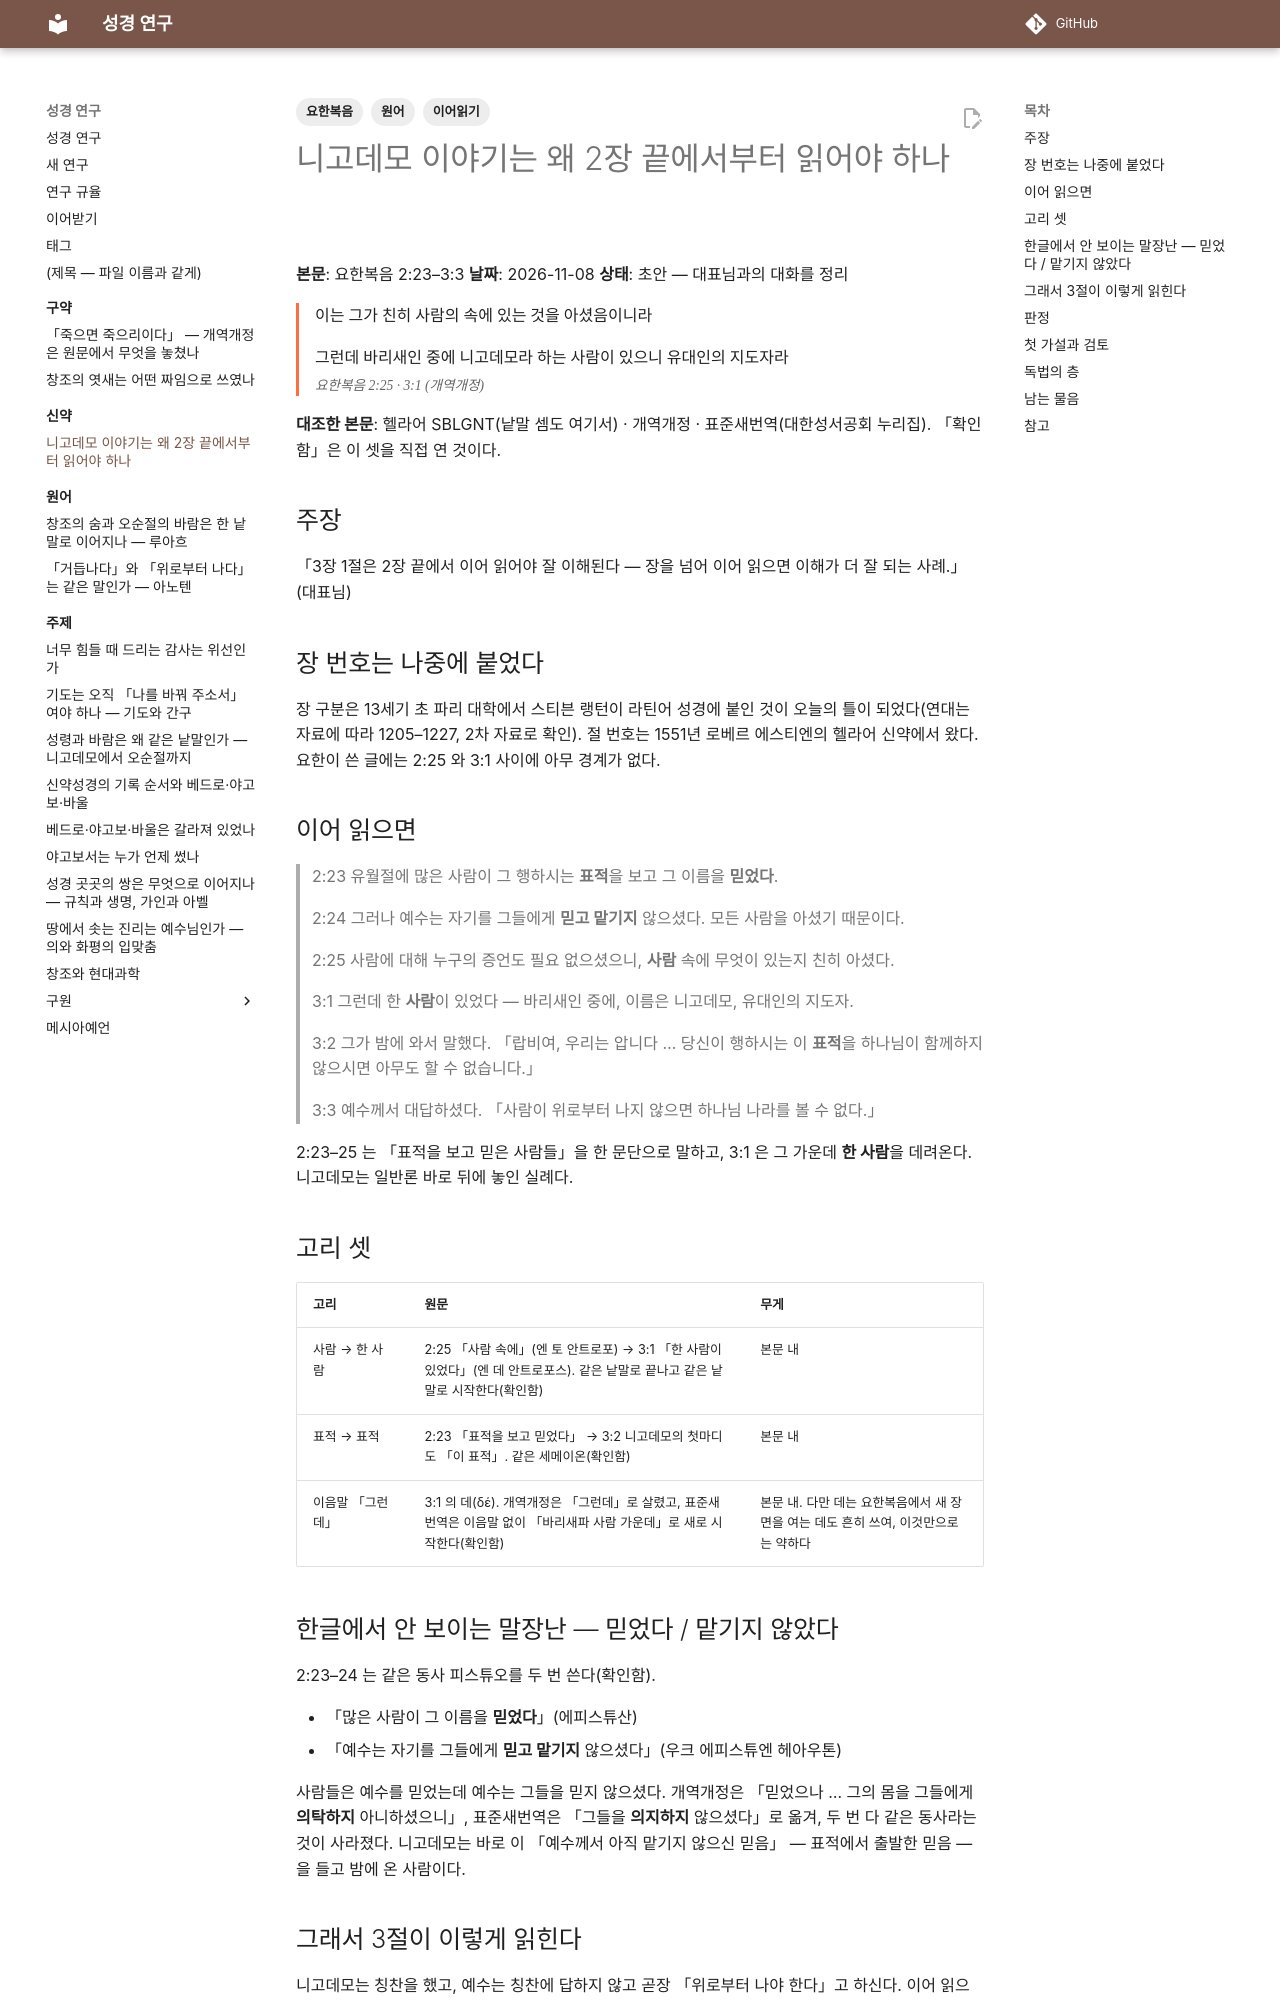

repository: DavidRheeTaekyoung/bible · page: 신약/요한복음_03/index.html · generator: mkdocs

---
tags:
  - 요한복음
  - 이어읽기
  - 원어
---

# 니고데모 이야기는 왜 2장 끝에서부터 읽어야 하나

**본문**: 요한복음 2:23–3:3
**날짜**: 2026-11-08
**상태**: 초안 — 대표님과의 대화를 정리

<div class="verse" markdown>
이는 그가 친히 사람의 속에 있는 것을 아셨음이니라

그런데 바리새인 중에 니고데모라 하는 사람이 있으니 유대인의 지도자라
<cite>요한복음 2:25 · 3:1 (개역개정)</cite>
</div>

**대조한 본문**: 헬라어 SBLGNT(낱말 셈도 여기서) · 개역개정 · 표준새번역(대한성서공회 누리집). 「확인함」은 이 셋을 직접 연 것이다.

## 주장

「3장 1절은 2장 끝에서 이어 읽어야 잘 이해된다 — 장을 넘어 이어 읽으면 이해가 더 잘 되는 사례.」 (대표님)

## 장 번호는 나중에 붙었다

장 구분은 13세기 초 파리 대학에서 스티븐 랭턴이 라틴어 성경에 붙인 것이 오늘의 틀이 되었다(연대는 자료에 따라 1205–1227, 2차 자료로 확인). 절 번호는 1551년 로베르 에스티엔의 헬라어 신약에서 왔다. 요한이 쓴 글에는 2:25 와 3:1 사이에 아무 경계가 없다.

## 이어 읽으면

> 2:23 유월절에 많은 사람이 그 행하시는 **표적**을 보고 그 이름을 **믿었다**.
>
> 2:24 그러나 예수는 자기를 그들에게 **믿고 맡기지** 않으셨다. 모든 사람을 아셨기 때문이다.
>
> 2:25 사람에 대해 누구의 증언도 필요 없으셨으니, **사람** 속에 무엇이 있는지 친히 아셨다.
>
> 3:1 그런데 한 **사람**이 있었다 — 바리새인 중에, 이름은 니고데모, 유대인의 지도자.
>
> 3:2 그가 밤에 와서 말했다. 「랍비여, 우리는 압니다 … 당신이 행하시는 이 **표적**을 하나님이 함께하지 않으시면 아무도 할 수 없습니다.」
>
> 3:3 예수께서 대답하셨다. 「사람이 위로부터 나지 않으면 하나님 나라를 볼 수 없다.」

2:23–25 는 「표적을 보고 믿은 사람들」을 한 문단으로 말하고, 3:1 은 그 가운데 **한 사람**을 데려온다. 니고데모는 일반론 바로 뒤에 놓인 실례다.

## 고리 셋

| 고리 | 원문 | 무게 |
|---|---|---|
| 사람 → 한 사람 | 2:25 「사람 속에」(엔 토 안트로포) → 3:1 「한 사람이 있었다」(엔 데 안트로포스). 같은 낱말로 끝나고 같은 낱말로 시작한다(확인함) | 본문 내 |
| 표적 → 표적 | 2:23 「표적을 보고 믿었다」 → 3:2 니고데모의 첫마디도 「이 표적」. 같은 세메이온(확인함) | 본문 내 |
| 이음말 「그런데」 | 3:1 의 데(δέ). 개역개정은 「그런데」로 살렸고, 표준새번역은 이음말 없이 「바리새파 사람 가운데」로 새로 시작한다(확인함) | 본문 내. 다만 데는 요한복음에서 새 장면을 여는 데도 흔히 쓰여, 이것만으로는 약하다 |

## 한글에서 안 보이는 말장난 — 믿었다 / 맡기지 않았다

2:23–24 는 같은 동사 피스튜오를 두 번 쓴다(확인함).

- 「많은 사람이 그 이름을 **믿었다**」(에피스튜산)
- 「예수는 자기를 그들에게 **믿고 맡기지** 않으셨다」(우크 에피스튜엔 헤아우톤)

사람들은 예수를 믿었는데 예수는 그들을 믿지 않으셨다. 개역개정은 「믿었으나 … 그의 몸을 그들에게 **의탁하지** 아니하셨으니」, 표준새번역은 「그들을 **의지하지** 않으셨다」로 옮겨, 두 번 다 같은 동사라는 것이 사라졌다. 니고데모는 바로 이 「예수께서 아직 맡기지 않으신 믿음」 — 표적에서 출발한 믿음 — 을 들고 밤에 온 사람이다.
